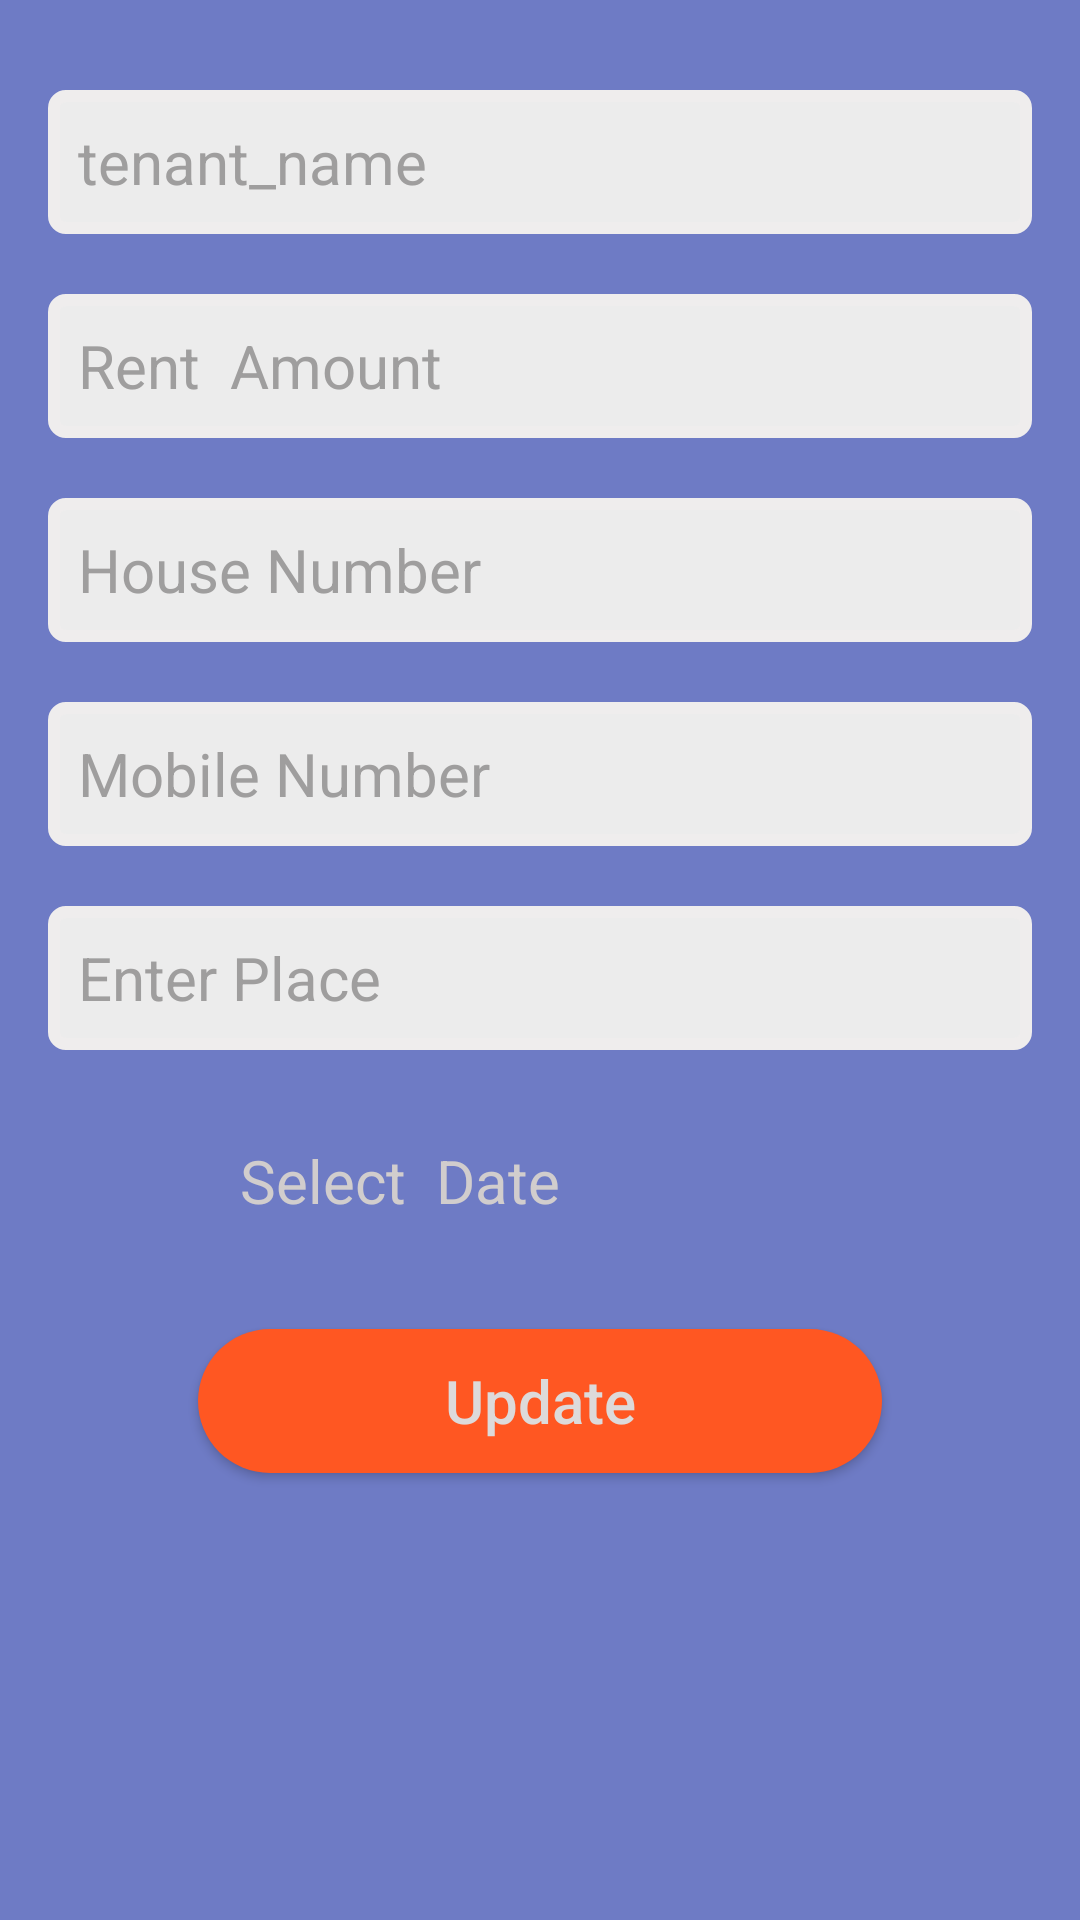

Here is an Android app screen rendered from its layout file. Give the layout XML and the strings, colors and styles it references.
<!-- AndroidManifest.xml: application theme Theme.TenantManager -->
<!-- res/layout/update_receipt_activity.xml -->
<?xml version="1.0" encoding="utf-8"?>
<RelativeLayout xmlns:android="http://schemas.android.com/apk/res/android"
    android:layout_width="match_parent"
    android:layout_height="match_parent"
    android:background="#6E7BC5"
    android:paddingLeft="16dp"
    android:paddingRight="16dp"
    android:orientation="vertical">


    <EditText
        android:id="@+id/edtTenantName"
        android:layout_width="match_parent"
        android:layout_height="wrap_content"
        android:layout_marginTop="30dp"
        android:background="@drawable/stroke"
        android:drawablePadding="5dp"
        android:hint="tenant_name"
        android:inputType="text"
        android:maxLength="25"
        android:maxLines="1"
        android:minHeight="48dp"
        android:padding="10dp"
        android:textColorHint="#9F9E9E"
        android:textSize="20dp"
        android:textStyle="normal" />

    <EditText
        android:id="@+id/edtRentAmount"
        android:layout_width="match_parent"
        android:layout_height="wrap_content"
        android:layout_below="@id/edtTenantName"
        android:layout_marginTop="20dp"
        android:background="@drawable/stroke"
        android:drawablePadding="5dp"
        android:hint="Rent  Amount"
        android:inputType="number"
        android:maxLength="5"
        android:maxLines="1"
        android:minHeight="48dp"
        android:padding="10dp"
        android:textColorHint="#9F9E9E"
        android:textSize="20dp"
        android:textStyle="normal" />


    <EditText
        android:id="@+id/edtHouseNumber"
        android:layout_width="match_parent"
        android:layout_height="wrap_content"
        android:layout_below="@id/edtRentAmount"
        android:layout_marginTop="20dp"
        android:background="@drawable/stroke"
        android:drawablePadding="5dp"
        android:hint="House Number"
        android:inputType="number"
        android:maxLength="5"
        android:maxLines="1"
        android:minHeight="48dp"
        android:padding="10dp"
        android:textColorHint="#9F9E9E"
        android:textSize="20dp"
        android:textStyle="normal" />


    <EditText
        android:id="@+id/edtMobileNumber"
        android:layout_width="match_parent"
        android:layout_height="wrap_content"
        android:layout_below="@id/edtHouseNumber"
        android:layout_marginTop="20dp"
        android:background="@drawable/stroke"
        android:drawablePadding="5dp"
        android:hint="Mobile Number"
        android:inputType="number"
        android:maxLength="10"
        android:maxLines="1"
        android:minHeight="48dp"
        android:padding="10dp"
        android:textColorHint="#9F9E9E"
        android:textSize="20dp"
        android:textStyle="normal" />


    <EditText
        android:id="@+id/edtPlace"
        android:layout_width="match_parent"
        android:layout_height="wrap_content"
        android:layout_below="@id/edtMobileNumber"
        android:layout_marginTop="20dp"
        android:background="@drawable/stroke"
        android:drawablePadding="5dp"
        android:hint="Enter Place"
        android:inputType="text"
        android:maxLength="20"
        android:minHeight="48dp"
        android:padding="10dp"
        android:textColorHint="#9F9E9E"
        android:textSize="20dp"
        android:textStyle="normal" />

    <ImageView
        android:id="@+id/imgCal"
        android:layout_width="59dp"
        android:layout_height="59dp"
        android:layout_below="@id/edtPlace"
        android:layout_marginTop="15dp"
        android:padding="16dp"
        android:src="@drawable/calendar" />


    <TextView
        android:id="@+id/textDate"
        android:layout_width="match_parent"
        android:layout_height="wrap_content"
        android:layout_gravity="left"
        android:layout_marginTop="375dp"
        android:layout_toRightOf="@id/imgCal"
        android:hint="Select  Date"
        android:inputType="date"
        android:minHeight="48dp"
        android:padding="5dp"
        android:textColor="#2C2C2C"
        android:textColorHint="#D1CDCD"
        android:textSize="20sp"
        android:textStyle="normal" />


    <Button
        android:id="@+id/btnUpdateData"
        android:layout_width="match_parent"
        android:layout_height="wrap_content"
        android:layout_below="@id/textDate"
        android:layout_marginStart="50dp"
        android:layout_marginTop="20dp"
        android:layout_marginEnd="50dp"
        android:layout_marginBottom="50dp"
        android:background="@drawable/blue_circular_bg"
        android:backgroundTint="#FF5722"
        android:hint="Update"
        android:textColor="@color/white"
        android:textColorHint="#DDDADA"
        android:textSize="20sp" />




</RelativeLayout>
<!-- resources referenced by this layout -->
<resources>
  <color name="white">#FFFFFFFF</color>
  <!-- drawable blue_circular_bg (drawable) -->
  <?xml version="1.0" encoding="utf-8"?>
  <shape xmlns:android="http://schemas.android.com/apk/res/android"
      android:shape="rectangle">
      <solid android:color="#FF5722">
  
      </solid>
          <corners android:radius="70dp">
  
          </corners>
  
  </shape>
  <!-- drawable stroke (drawable) -->
  <?xml version="1.0" encoding="utf-8"?>
  <shape xmlns:android="http://schemas.android.com/apk/res/android"
      android:shape="rectangle">
  
      <solid android:color="#ECECEC">
  
      </solid>
  
      <stroke android:color="#EFEDED"
          android:width="4dp">
  
      </stroke>
  
      <corners android:radius="4dp">
  
      </corners>
  
  
  
  
  
  
  
  </shape>
  <style name="Theme.TenantManager" parent="Theme.MaterialComponents.DayNight.DarkActionBar">
          
          <item name="colorPrimary">@color/purple_500</item>
          <item name="colorPrimaryVariant">@color/purple_700</item>
          <item name="colorOnPrimary">@color/white</item>
          
          <item name="colorSecondary">@color/teal_200</item>
          <item name="colorSecondaryVariant">@color/teal_700</item>
          <item name="colorOnSecondary">@color/black</item>
          
          <item name="android:statusBarColor" tools:targetApi="l">?attr/colorPrimaryVariant</item>
          
      </style>
  <color name="purple_500">#FF6200EE</color>
  <color name="purple_700">#FF5722</color>
  <color name="teal_200">#FF03DAC5</color>
  <color name="teal_700">#FF018786</color>
  <color name="black">#FF000000</color>
</resources>
